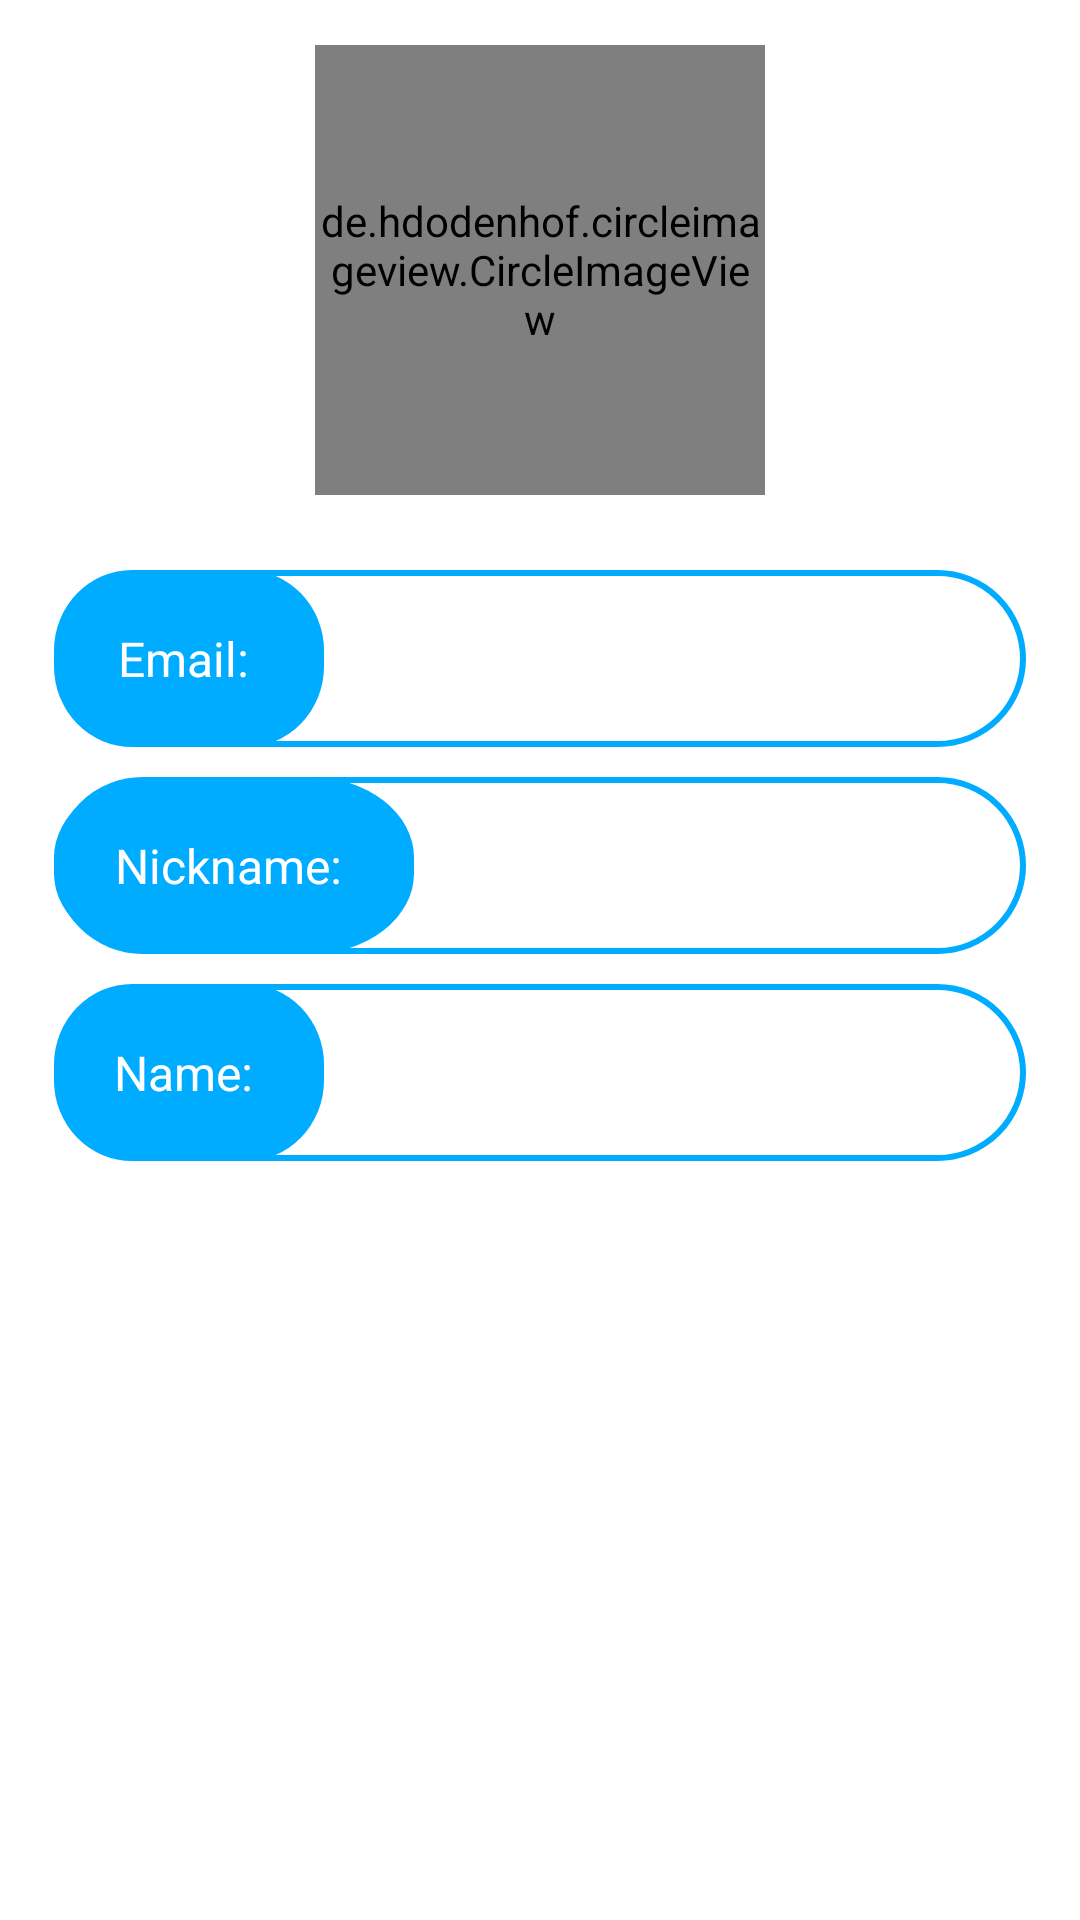

This screen was rendered from an Android layout file. Write that file and the resources it references.
<!-- AndroidManifest.xml: application theme Theme.AndroidRunner -->
<!-- res/layout/fragment_account_settings.xml -->
<?xml version="1.0" encoding="utf-8"?>
<LinearLayout xmlns:android="http://schemas.android.com/apk/res/android"
    xmlns:app="http://schemas.android.com/apk/res-auto"
    android:layout_width="match_parent"
    android:layout_height="match_parent"
    xmlns:tools="http://schemas.android.com/tools"
    android:orientation="vertical"
    tools:context=".fragment.AccountSettingsFragment">

    <de.hdodenhof.circleimageview.CircleImageView
        android:layout_width="150dp"
        android:layout_height="150dp"
        android:layout_gravity="center"
        android:scaleType="centerCrop"
        android:layout_marginVertical="15dp"
        app:civ_border_width="1dp"
        app:civ_border_color="#00ACFF"
        android:id="@+id/settings_photo"/>

    <LinearLayout
        android:layout_width="match_parent"
        android:layout_height="wrap_content"
        android:orientation="horizontal"
        android:layout_marginVertical="10dp"
        android:layout_marginHorizontal="18dp"
        android:background="@drawable/text_field">

        <TextView
            android:layout_width="90dp"
            android:layout_height="match_parent"
            android:gravity="center"
            android:text="Email: "
            android:textAppearance="@style/points_24"
            android:textSize="16sp"
            android:background="@drawable/ic_acc_settings"/>

        <TextView
            android:layout_width="wrap_content"
            android:layout_height="wrap_content"
            android:layout_marginVertical="16dp"
            android:layout_marginHorizontal="8dp"
            android:layout_gravity="center_vertical"
            android:textSize="20sp"
            android:textColor="#00ACFF"
            android:id="@+id/settings_email"/>
    </LinearLayout>

    <LinearLayout
        android:layout_width="match_parent"
        android:layout_height="wrap_content"
        android:orientation="horizontal"
        android:layout_marginBottom="10dp"
        android:layout_marginHorizontal="18dp"
        android:background="@drawable/text_field">

        <TextView
            android:layout_width="120dp"
            android:layout_height="match_parent"
            android:gravity="center"
            android:textAppearance="@style/points_24"
            android:textSize="16sp"
            android:background="@drawable/ic_acc_settings"
            android:text="Nickname: "/>

        <TextView
            android:layout_width="wrap_content"
            android:layout_height="wrap_content"
            android:layout_marginVertical="16dp"
            android:layout_marginHorizontal="8dp"
            android:layout_gravity="center_vertical"
            android:textSize="20sp"
            android:textColor="#00ACFF"
            android:id="@+id/settings_nickname"/>
    </LinearLayout>

    <LinearLayout
        android:layout_width="match_parent"
        android:layout_height="wrap_content"
        android:orientation="horizontal"
        android:layout_marginHorizontal="18dp"
        android:background="@drawable/text_field">

        <TextView
            android:layout_width="90dp"
            android:layout_height="match_parent"
            android:gravity="center"
            android:textAppearance="@style/points_24"
            android:textSize="16sp"
            android:background="@drawable/ic_acc_settings"
            android:text="Name: "/>

        <TextView
            android:layout_width="wrap_content"
            android:layout_height="wrap_content"
            android:layout_marginVertical="16dp"
            android:layout_marginHorizontal="8dp"
            android:layout_gravity="center_vertical"
            android:textSize="20sp"
            android:textColor="#00ACFF"
            android:id="@+id/settings_name"/>
    </LinearLayout>
</LinearLayout>
<!-- resources referenced by this layout -->
<resources>
  <!-- drawable ic_acc_settings (drawable) -->
  <vector xmlns:android="http://schemas.android.com/apk/res/android"
      android:width="69dp"
      android:height="44dp"
      android:viewportWidth="69"
      android:viewportHeight="44">
    <path
        android:pathData="M20,0L49,0A20,20 0,0 1,69 20L69,24A20,20 0,0 1,49 44L20,44A20,20 0,0 1,0 24L0,20A20,20 0,0 1,20 0z"
        android:fillColor="#00ACFF"/>
  </vector>
  <!-- drawable text_field (drawable) -->
  <?xml version="1.0" encoding="utf-8"?>
  <selector xmlns:android="http://schemas.android.com/apk/res/android">
      <item android:state_enabled="true">
          <shape android:shape="rectangle">
              <solid android:color="@color/white"/>
              <corners android:radius="30dp"/>
              <stroke android:color="#00ACFF" android:width="2dp"/>
          </shape>
      </item>
  </selector>
  <style name="points_24">
          <item name="android:textSize">24sp</item>
          <item name="android:textColor">#FFFFFF</item>
          <item name="fontFamily">@font/montserrat_semi_bold</item>
      </style>
  <style name="Theme.AndroidRunner" parent="Theme.MaterialComponents.DayNight.NoActionBar">
          
          <item name="colorPrimary">@color/purple_500</item>
          <item name="colorPrimaryVariant">@color/purple_700</item>
          <item name="colorOnPrimary">@color/white</item>
          
          <item name="colorSecondary">@color/teal_200</item>
          <item name="colorSecondaryVariant">@color/teal_700</item>
          <item name="colorOnSecondary">@color/black</item>
          
          <item name="android:statusBarColor" tools:targetApi="l">?attr/colorPrimaryVariant</item>
          
      </style>
  <color name="white">#FFFFFFFF</color>
  <color name="purple_500">#FF6200EE</color>
  <color name="purple_700">#FF3700B3</color>
  <color name="teal_200">#FF03DAC5</color>
  <color name="teal_700">#FF018786</color>
  <color name="black">#FF000000</color>
</resources>
